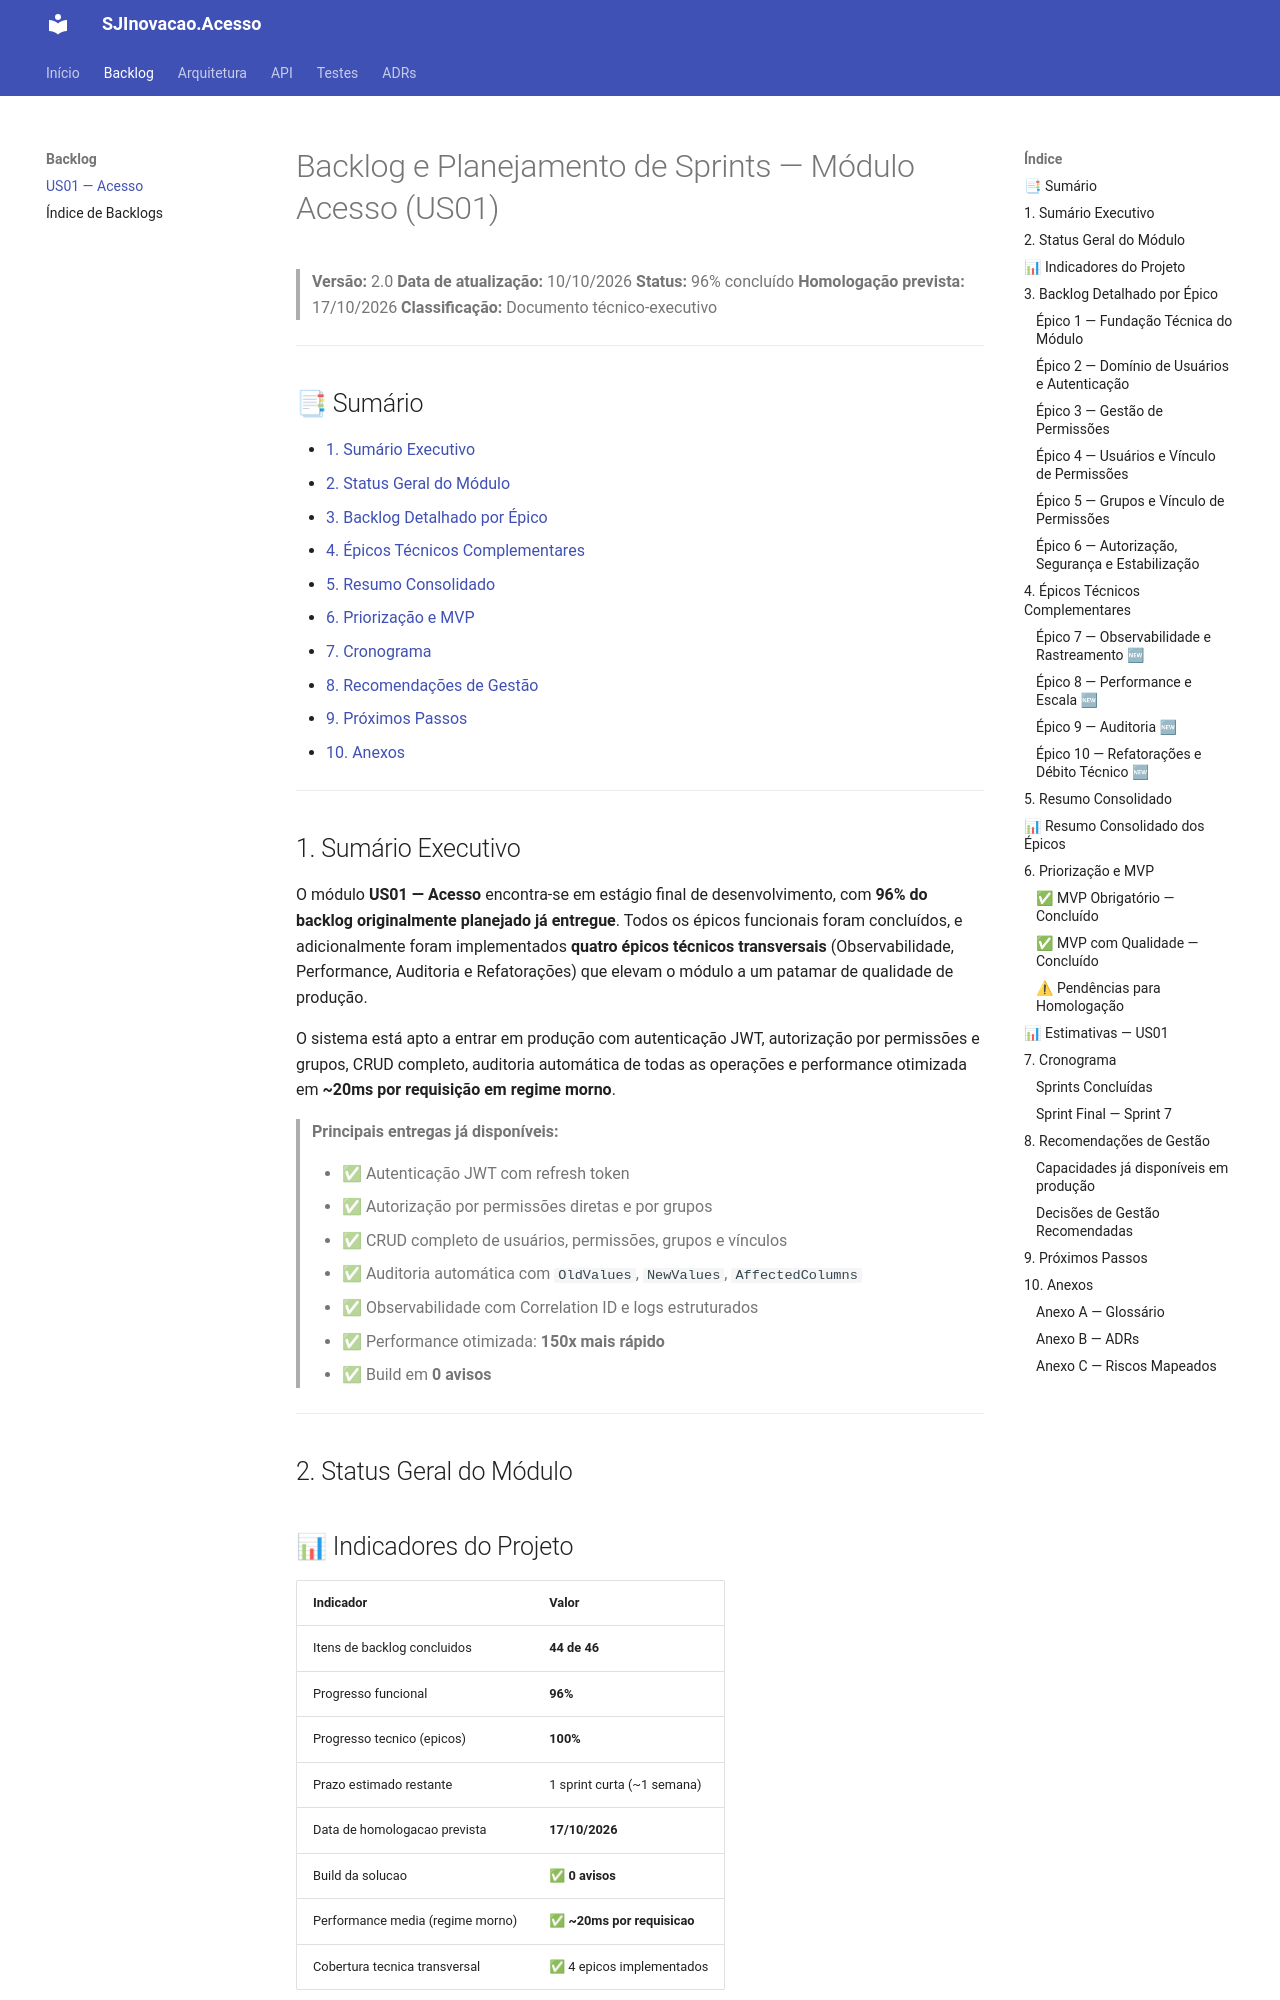

repository: jesuino-treinamento/SJInovacao.Acesso · page: docs/backlog/us01-backlog/index.html · generator: jekyll

# Backlog e Planejamento de Sprints — Módulo Acesso (US01)

> **Versão:** 2.0
> **Data de atualização:** 10/10/2026
> **Status:** 96% concluído
> **Homologação prevista:** 17/10/2026
> **Classificação:** Documento técnico-executivo

---

## 📑 Sumário

- [1. Sumário Executivo](#1-sumario-executivo)
- [2. Status Geral do Módulo](#2-status-geral-do-modulo)
- [3. Backlog Detalhado por Épico](#3-backlog-detalhado-por-epico)
- [4. Épicos Técnicos Complementares](#4-epicos-tecnicos-complementares)
- [5. Resumo Consolidado](#5-resumo-consolidado)
- [6. Priorização e MVP](#6-priorizacao-e-mvp)
- [7. Cronograma](#7-cronograma)
- [8. Recomendações de Gestão](#8-recomendacoes-de-gestao)
- [9. Próximos Passos](#9-proximos-passos)
- [10. Anexos](#10-anexos)

---

## 1. Sumário Executivo

O módulo **US01 — Acesso** encontra-se em estágio final de desenvolvimento, com **96% do backlog originalmente planejado já entregue**. Todos os épicos funcionais foram concluídos, e adicionalmente foram implementados **quatro épicos técnicos transversais** (Observabilidade, Performance, Auditoria e Refatorações) que elevam o módulo a um patamar de qualidade de produção.

O sistema está apto a entrar em produção com autenticação JWT, autorização por permissões e grupos, CRUD completo, auditoria automática de todas as operações e performance otimizada em **~20ms por requisição em regime morno**.

> **Principais entregas já disponíveis:**
>
> - ✅ Autenticação JWT com refresh token
> - ✅ Autorização por permissões diretas e por grupos
> - ✅ CRUD completo de usuários, permissões, grupos e vínculos
> - ✅ Auditoria automática com `OldValues`, `NewValues`, `AffectedColumns`
> - ✅ Observabilidade com Correlation ID e logs estruturados
> - ✅ Performance otimizada: **150x mais rápido**
> - ✅ Build em **0 avisos**

---

## 2. Status Geral do Módulo

## 📊 Indicadores do Projeto

| Indicador                          | Valor                          |
|------------------------------------|--------------------------------|
| Itens de backlog concluidos        | **44 de 46**                   |
| Progresso funcional                | **96%**                        |
| Progresso tecnico (epicos)         | **100%**                       |
| Prazo estimado restante            | 1 sprint curta (~1 semana)     |
| Data de homologacao prevista       | **17/10/2026**                 |
| Build da solucao                   | ✅ **0 avisos**                 |
| Performance media (regime morno)   | ✅ **~20ms por requisicao**     |
| Cobertura tecnica transversal      | ✅ 4 epicos implementados       |


---

## 3. Backlog Detalhado por Épico
